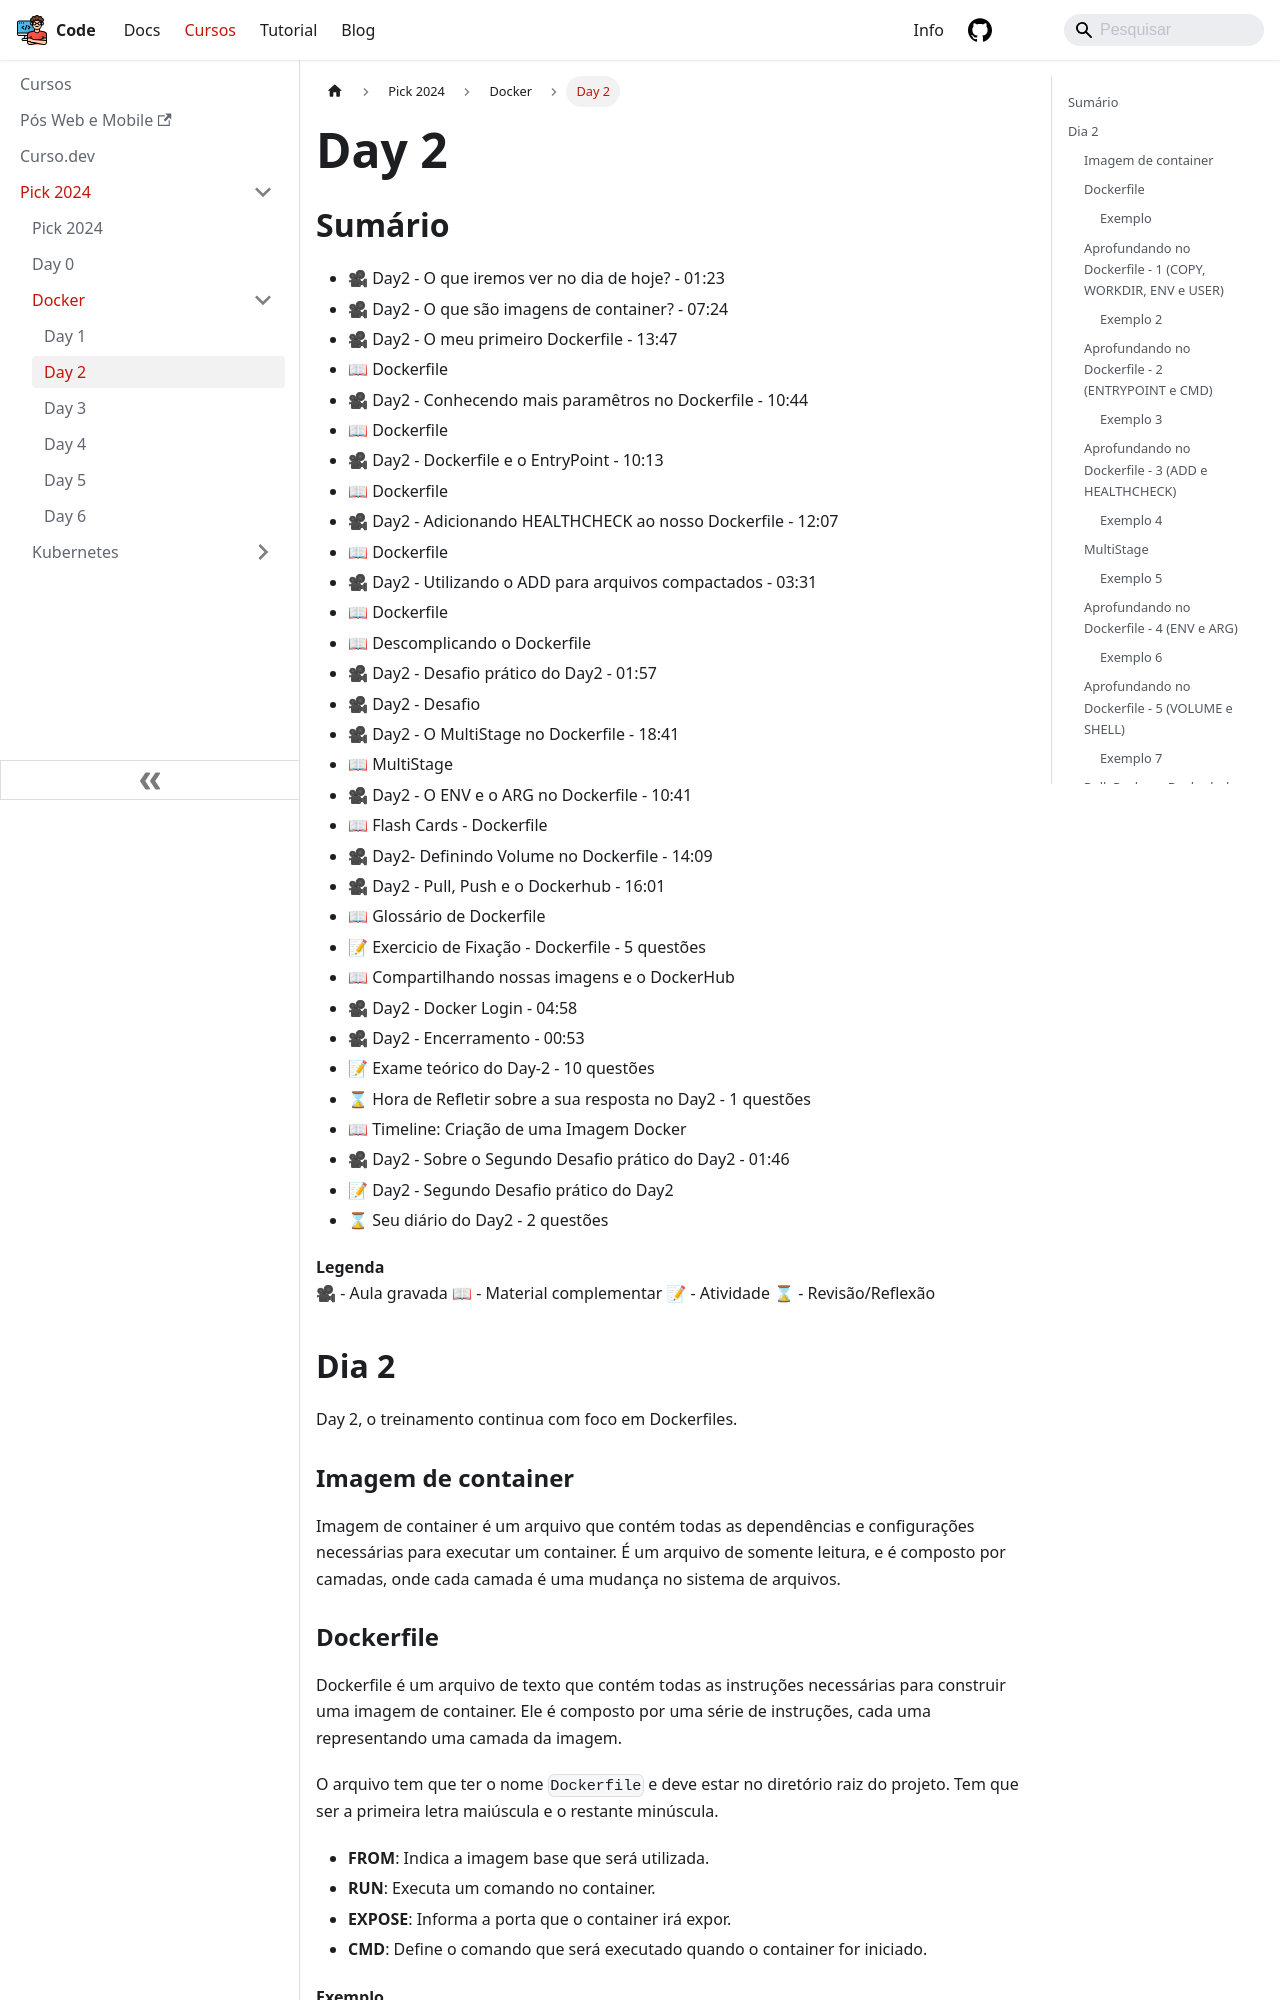

repository: lucasbaccan/code · page: cursos/pick-2024/docker/day2/index.html · generator: docusaurus

---
id: index
title: Day 2
hide_title: false
hide_table_of_contents: false
sidebar_label: Day 2
---

import Tabs from '@theme/Tabs';
import TabItem from '@theme/TabItem';

## Sumário

- 🎥 Day2 - O que iremos ver no dia de hoje? - 01:23
- 🎥 Day2 - O que são imagens de container? - 07:24
- 🎥 Day2 - O meu primeiro Dockerfile - 13:47
- 📖 Dockerfile
- 🎥 Day2 - Conhecendo mais paramêtros no Dockerfile - 10:44
- 📖 Dockerfile
- 🎥 Day2 - Dockerfile e o EntryPoint - 10:13
- 📖 Dockerfile
- 🎥 Day2 - Adicionando HEALTHCHECK ao nosso Dockerfile - 12:07
- 📖 Dockerfile
- 🎥 Day2 - Utilizando o ADD para arquivos compactados - 03:31
- 📖 Dockerfile
- 📖 Descomplicando o Dockerfile
- 🎥 Day2 - Desafio prático do Day2 - 01:57
- 🎥 Day2 - Desafio
- 🎥 Day2 - O MultiStage no Dockerfile - 18:41
- 📖 MultiStage
- 🎥 Day2 - O ENV e o ARG no Dockerfile - 10:41
- 📖 Flash Cards - Dockerfile
- 🎥 Day2- Definindo Volume no Dockerfile - 14:09
- 🎥 Day2 - Pull, Push e o Dockerhub - 16:01
- 📖 Glossário de Dockerfile
- 📝 Exercicio de Fixação - Dockerfile - 5 questões
- 📖 Compartilhando nossas imagens e o DockerHub
- 🎥 Day2 - Docker Login - 04:58
- 🎥 Day2 - Encerramento - 00:53
- 📝 Exame teórico do Day-2 - 10 questões
- ⌛ Hora de Refletir sobre a sua resposta no Day2 - 1 questões
- 📖 Timeline: Criação de uma Imagem Docker
- 🎥 Day2 - Sobre o Segundo Desafio prático do Day2 - 01:46
- 📝 Day2 - Segundo Desafio prático do Day2
- ⌛ Seu diário do Day2 - 2 questões

**Legenda**  
🎥 - Aula gravada
📖 - Material complementar
📝 - Atividade
⌛ - Revisão/Reflexão

## Dia 2

Day 2, o treinamento continua com foco em Dockerfiles.

### Imagem de container

Imagem de container é um arquivo que contém todas as dependências e configurações necessárias para executar um container. É um arquivo de somente leitura, e é composto por camadas, onde cada camada é uma mudança no sistema de arquivos.

### Dockerfile

Dockerfile é um arquivo de texto que contém todas as instruções necessárias para construir uma imagem de container. Ele é composto por uma série de instruções, cada uma representando uma camada da imagem.

O arquivo tem que ter o nome `Dockerfile` e deve estar no diretório raiz do projeto. Tem que ser a primeira letra maiúscula e o restante minúscula.

- **FROM**: Indica a imagem base que será utilizada.
- **RUN**: Executa um comando no container.
- **EXPOSE**: Informa a porta que o container irá expor.
- **CMD**: Define o comando que será executado quando o container for iniciado.
